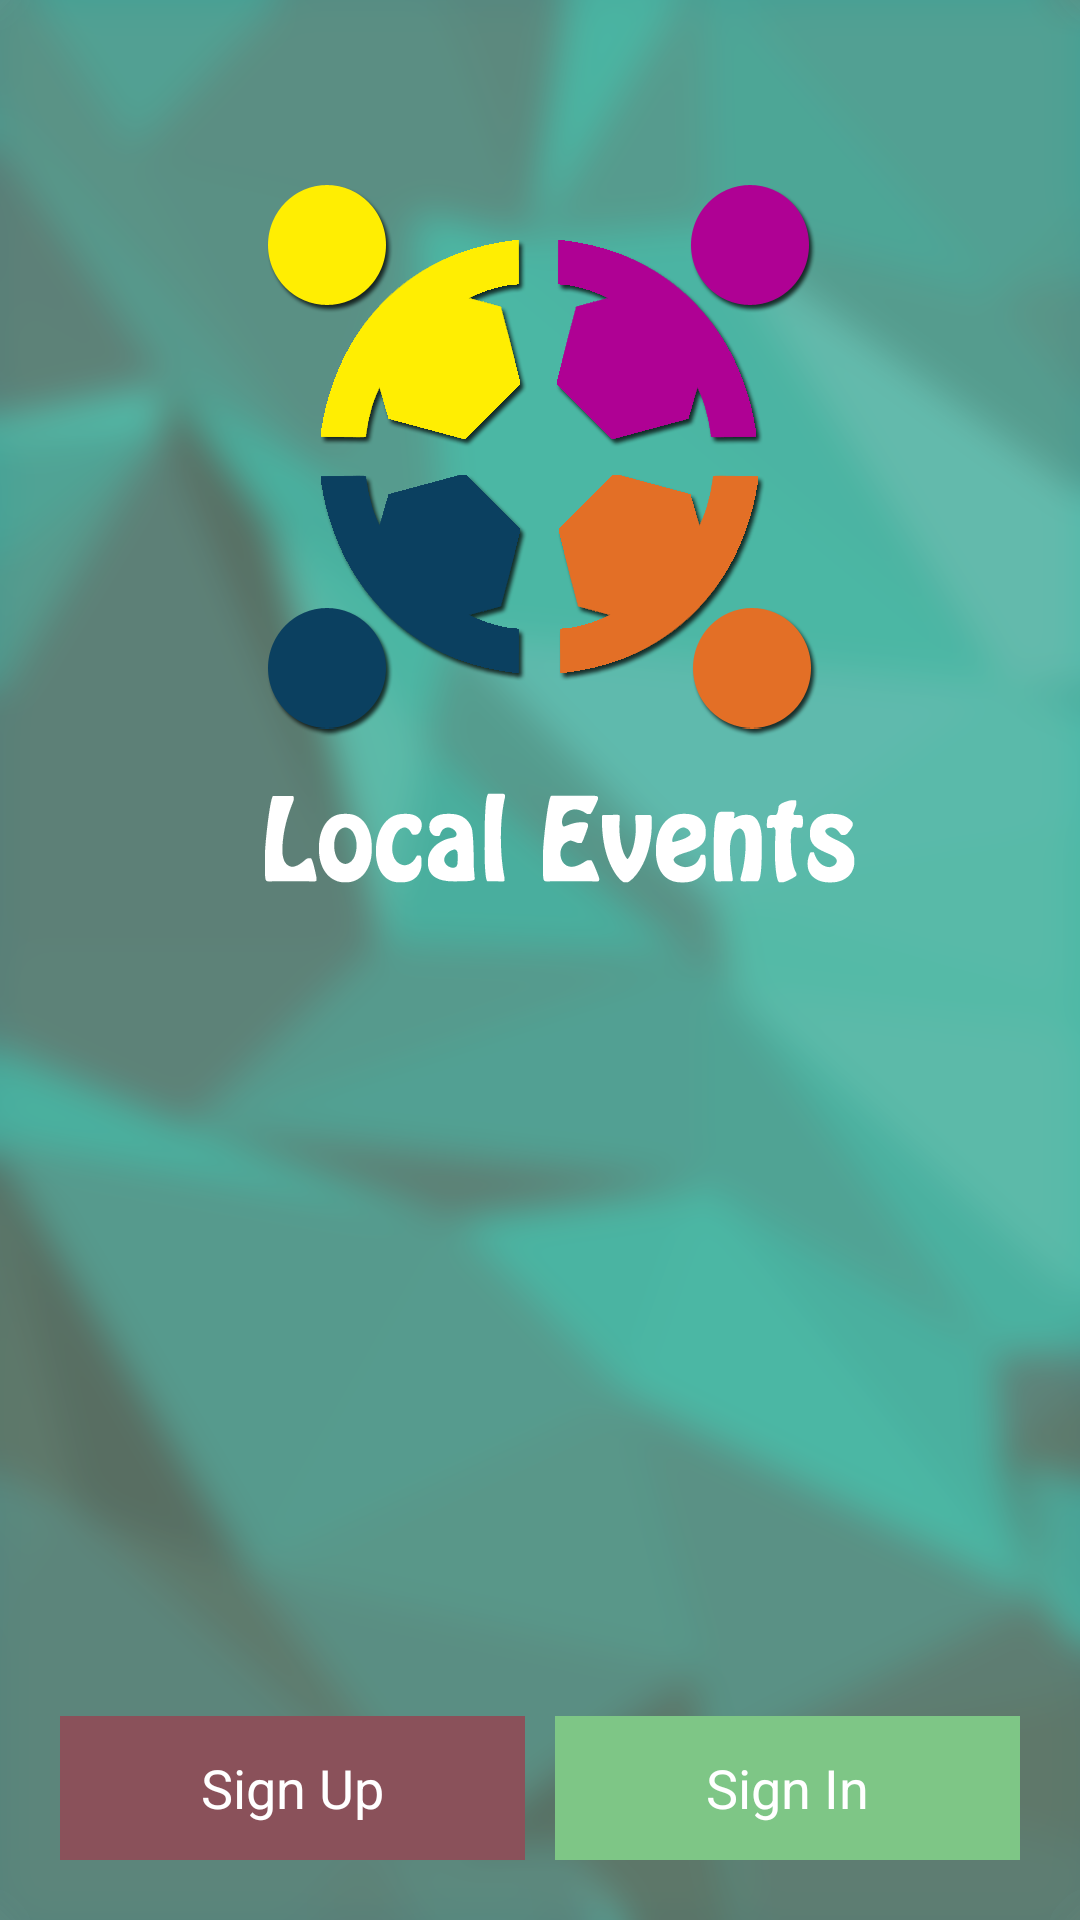

Here is an Android app screen rendered from its layout file. Give the layout XML and the strings, colors and styles it references.
<!-- AndroidManifest.xml: application theme Theme.Example -->
<!-- res/layout/home.xml -->
<RelativeLayout xmlns:android="http://schemas.android.com/apk/res/android"
    android:layout_width="fill_parent"
    android:layout_height="fill_parent"
    android:background="@drawable/homebackground"
     >
	<RelativeLayout 
    	android:layout_width="match_parent"
        android:layout_height="wrap_content"
        android:layout_alignParentBottom="true"
        android:layout_margin="20dp">
        <LinearLayout 
            android:layout_width="match_parent"
        	android:layout_height="wrap_content"
        	android:id="@+id/linearLayout"
        	android:orientation="horizontal"
        	android:layout_alignParentBottom="true"
        	android:layout_marginTop="10dp">
            <Button
        		android:id="@+id/register"
        		android:layout_height="wrap_content"
        		android:layout_width="fill_parent"
        		android:textColor="#fff"
      			android:background="#8a515a"
        		android:layout_alignParentLeft="true"
        		android:layout_toLeftOf="@id/login"
        		android:layout_marginRight="5dp"
        		android:text="Sign Up"
        		android:layout_weight="1"
        		android:onClick="register"/>
    		<Button
        		android:id="@+id/login"
        		android:layout_width="fill_parent"
        		android:layout_height="wrap_content"
        		android:layout_alignBaseline="@+id/register"
        		android:background="#7ec686"
        		android:layout_alignParentRight="true"
        		android:text="Sign In"
         		android:layout_weight="1"
         		android:layout_marginLeft="5dp"
         		android:textColor="#fff"
         		android:onClick="login"/>
        </LinearLayout>
         

	</RelativeLayout>
</RelativeLayout>
<!-- resources referenced by this layout -->
<resources>
  <!-- drawable actualuser: png bitmap (drawable-hdpi, 3327 bytes) -->
  <!-- drawable homebackground: png bitmap (drawable-xhdpi, 348726 bytes) -->
  <style name="Theme.Example" parent="@android:style/Theme.Holo.Light.DarkActionBar">
          <item name="android:actionBarItemBackground">@drawable/selectable_background_example</item>
          <item name="android:popupMenuStyle">@style/PopupMenu.Example</item>
          <item name="android:dropDownListViewStyle">@style/DropDownListView.Example</item>
          <item name="android:actionBarTabStyle">@style/ActionBarTabStyle.Example</item>
          <item name="android:actionDropDownStyle">@style/DropDownNav.Example</item>
          <item name="android:actionBarStyle">@style/ActionBar.Solid.Example</item>
          <item name="android:actionModeBackground">@drawable/cab_background_top_example</item>
          <item name="android:actionModeSplitBackground">@drawable/cab_background_bottom_example</item>
          <item name="android:actionModeCloseButtonStyle">@style/ActionButton.CloseMode.Example</item>
          
                  
          <item name="android:actionBarWidgetTheme">@style/Theme.Example.Widget</item>
          
  
      </style>
  <style name="PopupMenu.Example" parent="@android:style/Widget.Holo.ListPopupWindow">
          <item name="android:popupBackground">@drawable/menu_dropdown_panel_example</item>	
      </style>
  <style name="DropDownListView.Example" parent="@android:style/Widget.Holo.ListView.DropDown">
          <item name="android:listSelector">@drawable/selectable_background_example</item>
      </style>
  <style name="ActionBarTabStyle.Example" parent="@android:style/Widget.Holo.ActionBar.TabView">
          <item name="android:background">@drawable/tab_indicator_ab_example</item>
      </style>
  <style name="DropDownNav.Example" parent="@android:style/Widget.Holo.Spinner">
          <item name="android:background">@drawable/spinner_background_ab_example</item>
          <item name="android:popupBackground">@drawable/menu_dropdown_panel_example</item>
          <item name="android:dropDownSelector">@drawable/selectable_background_example</item>
      </style>
  <style name="ActionBar.Solid.Example" parent="@android:style/Widget.Holo.Light.ActionBar.Solid.Inverse">
          <item name="android:background">@drawable/ab_solid_example</item>
          <item name="android:backgroundStacked">@drawable/ab_stacked_solid_example</item>
          <item name="android:backgroundSplit">@drawable/ab_bottom_solid_example</item>
          <item name="android:progressBarStyle">@style/ProgressBar.Example</item>
      </style>
  <style name="ActionButton.CloseMode.Example" parent="@android:style/Widget.Holo.ActionButton.CloseMode">
          <item name="android:background">@drawable/btn_cab_done_example</item>
      </style>
  <style name="Theme.Example.Widget" parent="@android:style/Theme.Holo">
          <item name="android:popupMenuStyle">@style/PopupMenu.Example</item>
          <item name="android:dropDownListViewStyle">@style/DropDownListView.Example</item>
      </style>
  <style name="ProgressBar.Example" parent="@android:style/Widget.Holo.ProgressBar.Horizontal">
          <item name="android:progressDrawable">@drawable/progress_horizontal_example</item>
      </style>
</resources>
